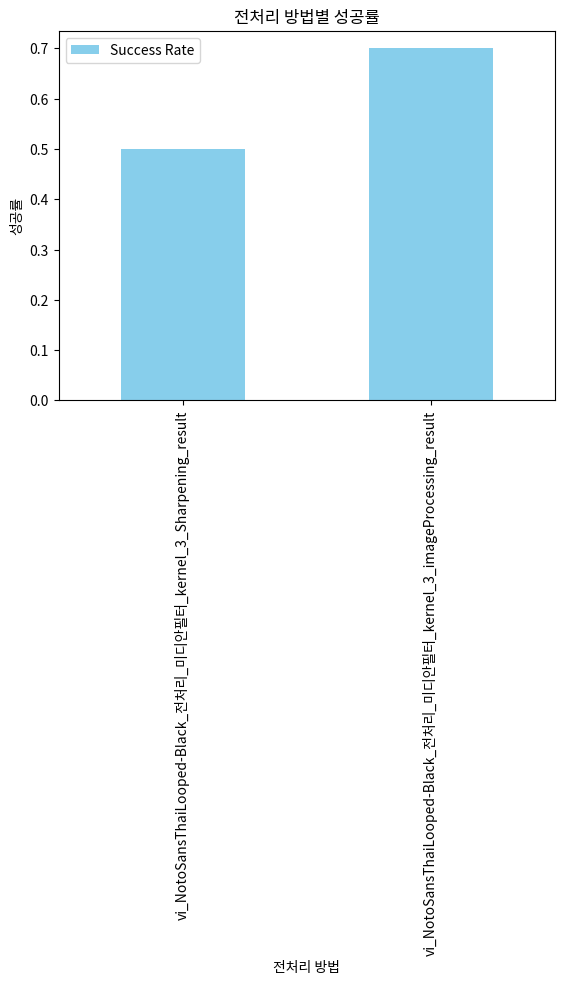

The script that saved this image:
import pandas as pd
import matplotlib.pyplot as plt

# 열 이름과 해당 열의 값
columns_and_values = {
    'vi_NotoSansThaiLooped-Black_전처리_미디안필터_kernel_3_Sharpening_result': 0.5,
    'vi_NotoSansThaiLooped-Black_전처리_미디안필터_kernel_3_imageProcessing_result': 0.7
}

# 데이터프레임 생성
result_df = pd.DataFrame(columns_and_values.items(), columns=['Preprocessing Method', 'Success Rate'])

# 막대 그래프 시각화
result_df.plot(kind='bar', x='Preprocessing Method', y='Success Rate', color='skyblue')

# x 축과 y 축 라벨 설정
plt.xlabel('전처리 방법')
plt.ylabel('성공률')

# 그래프 제목 설정
plt.title('전처리 방법별 성공률')

# 그래프 출력
plt.tight_layout()
plt.show()
